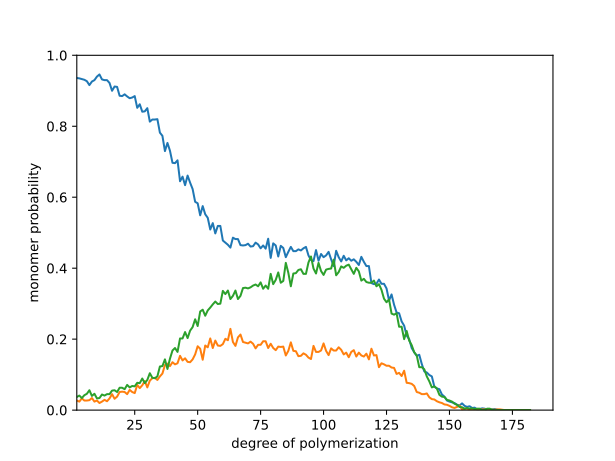

The file beside this chart, header and first rows:
, 0, 1, 2
0, 0.943, 0.017, 0.04
1, 0.932, 0.022, 0.046
2, 0.933, 0.03, 0.037
3, 0.937, 0.027, 0.036
4, 0.929, 0.027, 0.044
5, 0.928, 0.027, 0.045
6, 0.932, 0.026, 0.042
7, 0.926, 0.024, 0.05
8, 0.943, 0.02, 0.037
9, 0.938, 0.029, 0.033
10, 0.928, 0.02, 0.052
11, 0.919, 0.044, 0.037
12, 0.924, 0.027, 0.049
13, 0.928, 0.027, 0.045
14, 0.919, 0.03, 0.051
15, 0.926, 0.03, 0.044
16, 0.911, 0.034, 0.055
17, 0.918, 0.034, 0.048
18, 0.907, 0.038, 0.055
19, 0.895, 0.058, 0.047
20, 0.899, 0.051, 0.05
21, 0.888, 0.046, 0.066
22, 0.892, 0.042, 0.066
23, 0.89, 0.054, 0.056
24, 0.858, 0.068, 0.074
25, 0.863, 0.054, 0.083
26, 0.855, 0.068, 0.077
27, 0.857, 0.059, 0.084
28, 0.872, 0.053, 0.075
29, 0.828, 0.079, 0.093
30, 0.844, 0.08, 0.076
31, 0.825, 0.068, 0.107
32, 0.81, 0.098, 0.092
33, 0.805, 0.091, 0.104
34, 0.781, 0.104, 0.115
35, 0.79, 0.109, 0.101
36, 0.746, 0.118, 0.136
37, 0.767, 0.113, 0.12
38, 0.765, 0.107, 0.128
39, 0.733, 0.133, 0.134
40, 0.717, 0.131, 0.152
41, 0.708, 0.125, 0.167
42, 0.681, 0.131, 0.188
43, 0.661, 0.147, 0.192
44, 0.662, 0.147, 0.191
45, 0.66, 0.137, 0.203
46, 0.641, 0.135, 0.224
47, 0.624, 0.147, 0.229
48, 0.611, 0.168, 0.221
49, 0.577, 0.142, 0.281
50, 0.591, 0.158, 0.251
51, 0.575, 0.154, 0.271
52, 0.573, 0.167, 0.26
53, 0.564, 0.173, 0.263
54, 0.557, 0.175, 0.268
55, 0.542, 0.166, 0.292
56, 0.527, 0.194, 0.279
57, 0.495, 0.192, 0.313
58, 0.505, 0.192, 0.303
59, 0.5, 0.187, 0.313
... 123 more rows
